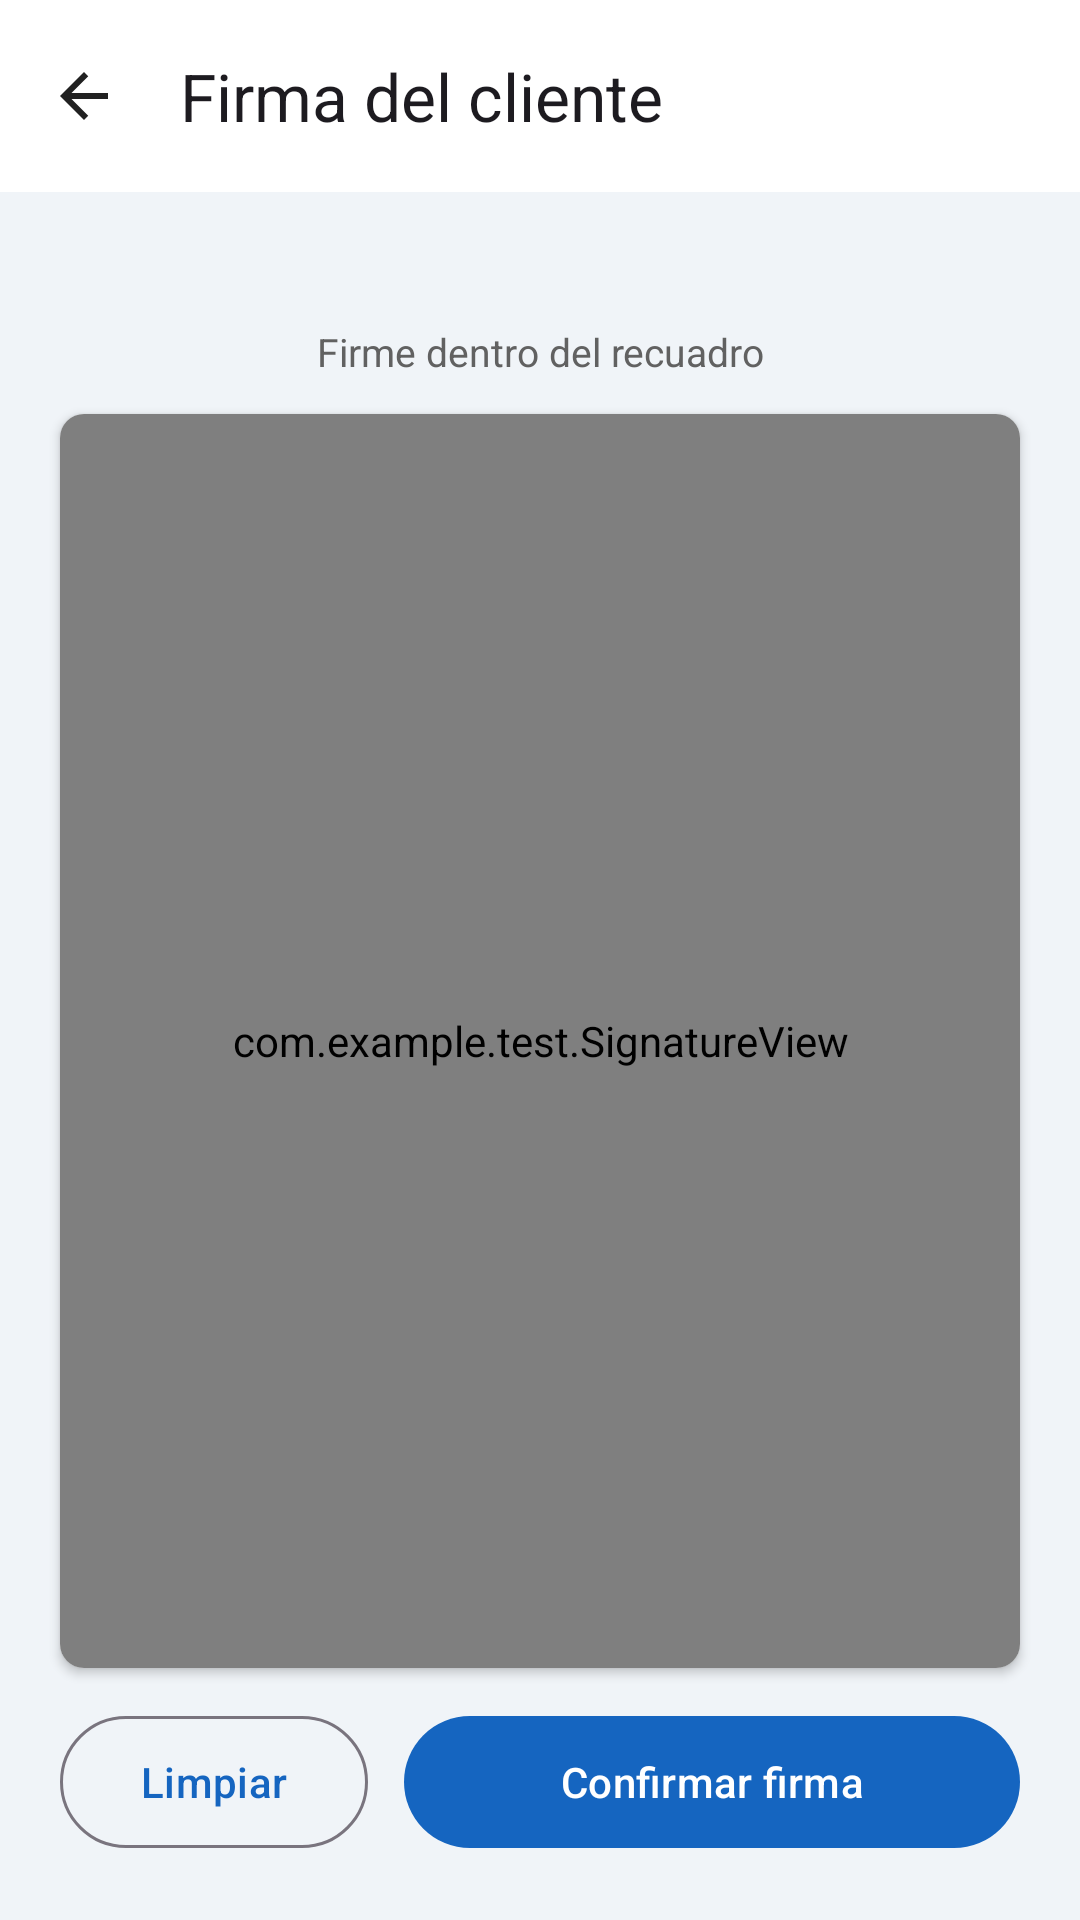

This screen was rendered from an Android layout file. Write that file and the resources it references.
<!-- AndroidManifest.xml: application theme Theme.Test -->
<!-- res/layout/activity_signature.xml -->
<?xml version="1.0" encoding="utf-8"?>
<androidx.constraintlayout.widget.ConstraintLayout
    xmlns:android="http://schemas.android.com/apk/res/android"
    xmlns:app="http://schemas.android.com/apk/res-auto"
    android:id="@+id/main"
    android:layout_width="match_parent"
    android:layout_height="match_parent"
    android:background="@color/background">

    <com.google.android.material.appbar.AppBarLayout
        android:id="@+id/appBar"
        android:layout_width="0dp"
        android:layout_height="wrap_content"
        android:fitsSystemWindows="true"
        app:layout_constraintEnd_toEndOf="parent"
        app:layout_constraintStart_toStartOf="parent"
        app:layout_constraintTop_toTopOf="parent">

        <com.google.android.material.appbar.MaterialToolbar
            android:id="@+id/toolbar"
            android:layout_width="match_parent"
            android:layout_height="?attr/actionBarSize"
            app:navigationIcon="@drawable/ic_back"
            app:title="Firma del cliente" />

    </com.google.android.material.appbar.AppBarLayout>

    
    <TextView
        android:id="@+id/tvSignatureCustomer"
        android:layout_width="0dp"
        android:layout_height="wrap_content"
        android:layout_marginHorizontal="20dp"
        android:layout_marginTop="16dp"
        android:gravity="center"
        android:textColor="@color/primary"
        android:textSize="18sp"
        android:textStyle="bold"
        app:layout_constraintEnd_toEndOf="parent"
        app:layout_constraintStart_toStartOf="parent"
        app:layout_constraintTop_toBottomOf="@id/appBar" />

    <TextView
        android:id="@+id/tvInstruction"
        android:layout_width="0dp"
        android:layout_height="wrap_content"
        android:layout_marginHorizontal="20dp"
        android:layout_marginTop="4dp"
        android:gravity="center"
        android:text="Firme dentro del recuadro"
        android:textColor="@color/text_secondary"
        android:textSize="13sp"
        app:layout_constraintEnd_toEndOf="parent"
        app:layout_constraintStart_toStartOf="parent"
        app:layout_constraintTop_toBottomOf="@id/tvSignatureCustomer" />

    
    <androidx.cardview.widget.CardView
        android:id="@+id/cardSignature"
        android:layout_width="0dp"
        android:layout_height="0dp"
        android:layout_marginHorizontal="20dp"
        android:layout_marginTop="12dp"
        android:layout_marginBottom="12dp"
        app:cardCornerRadius="8dp"
        app:cardElevation="2dp"
        app:layout_constraintBottom_toTopOf="@id/layoutButtons"
        app:layout_constraintEnd_toEndOf="parent"
        app:layout_constraintStart_toStartOf="parent"
        app:layout_constraintTop_toBottomOf="@id/tvInstruction">

        <com.example.test.SignatureView
            android:id="@+id/signatureView"
            android:layout_width="match_parent"
            android:layout_height="match_parent"
            android:background="@color/white" />

    </androidx.cardview.widget.CardView>

    
    <LinearLayout
        android:id="@+id/layoutButtons"
        android:layout_width="0dp"
        android:layout_height="wrap_content"
        android:layout_marginHorizontal="20dp"
        android:layout_marginBottom="20dp"
        android:orientation="horizontal"
        android:gravity="center"
        app:layout_constraintBottom_toBottomOf="parent"
        app:layout_constraintEnd_toEndOf="parent"
        app:layout_constraintStart_toStartOf="parent">

        <com.google.android.material.button.MaterialButton
            android:id="@+id/btnClear"
            style="@style/Widget.Material3.Button.OutlinedButton"
            android:layout_width="0dp"
            android:layout_height="52dp"
            android:layout_weight="1"
            android:text="Limpiar" />

        <Space
            android:layout_width="12dp"
            android:layout_height="wrap_content" />

        <com.google.android.material.button.MaterialButton
            android:id="@+id/btnConfirm"
            style="@style/Widget.Material3.Button"
            android:layout_width="0dp"
            android:layout_height="52dp"
            android:layout_weight="2"
            android:text="Confirmar firma" />

    </LinearLayout>

</androidx.constraintlayout.widget.ConstraintLayout>
<!-- resources referenced by this layout -->
<resources>
  <color name="background">#F0F4F8</color>
  <color name="primary">#1565C0</color>
  <color name="text_secondary">#616161</color>
  <color name="white">#FFFFFFFF</color>
  <!-- drawable ic_back (drawable) -->
  <vector xmlns:android="http://schemas.android.com/apk/res/android"
      android:width="24dp"
      android:height="24dp"
      android:viewportWidth="24"
      android:viewportHeight="24">
      <path android:fillColor="#212121"
          android:pathData="M20,11H7.83l5.59,-5.59L12,4l-8,8 8,8 1.41,-1.41L7.83,13H20v-2z"/>
  </vector>
  <style name="Theme.Test" parent="Base.Theme.Test">
          <item name="android:windowAnimationStyle">@style/WindowAnimation.Slide</item>
      </style>
  <style name="Base.Theme.Test" parent="Theme.Material3.Light.NoActionBar">
          <item name="android:windowBackground">@color/background</item>
          <item name="colorPrimary">@color/primary</item>
          <item name="colorOnPrimary">@color/white</item>
          <item name="colorPrimaryContainer">@color/light_primary</item>
          <item name="colorOnPrimaryContainer">@color/primary_dark</item>
          <item name="colorSecondary">@color/primary_light</item>
          <item name="colorOnSecondary">@color/white</item>
          <item name="colorSecondaryContainer">@color/light_primary</item>
          <item name="colorTertiary">@color/success</item>
          <item name="colorOnTertiary">@color/white</item>
          <item name="colorError">@color/red</item>
          <item name="colorOnError">@color/white</item>
          <item name="colorErrorContainer">@color/error_light</item>
          <item name="colorSurface">@color/surface</item>
          <item name="colorOnSurface">@color/text_primary</item>
          <item name="colorSurfaceVariant">@color/background</item>
          <item name="colorOnSurfaceVariant">@color/text_secondary</item>
          <item name="colorOutline">@color/outline</item>
          <item name="colorOutlineVariant">@color/light_gray</item>
          <item name="android:statusBarColor">@android:color/transparent</item>
          <item name="android:navigationBarColor">@color/surface</item>
          <item name="android:windowLightNavigationBar" tools:targetApi="27">true</item>
      </style>
  <style name="WindowAnimation.Slide" parent="@android:style/Animation.Activity">
          <item name="android:activityOpenEnterAnimation">@anim/slide_in_right</item>
          <item name="android:activityOpenExitAnimation">@anim/slide_out_left</item>
          <item name="android:activityCloseEnterAnimation">@anim/slide_in_left</item>
          <item name="android:activityCloseExitAnimation">@anim/slide_out_right</item>
      </style>
  <color name="light_primary">#E3F2FD</color>
  <color name="primary_dark">#0D47A1</color>
  <color name="primary_light">#1976D2</color>
  <color name="success">#2E7D32</color>
  <color name="red">#C62828</color>
  <color name="error_light">#FFEBEE</color>
  <color name="surface">#FFFFFF</color>
  <color name="text_primary">#212121</color>
  <color name="outline">#79747E</color>
  <color name="light_gray">#E0E0E0</color>
</resources>
